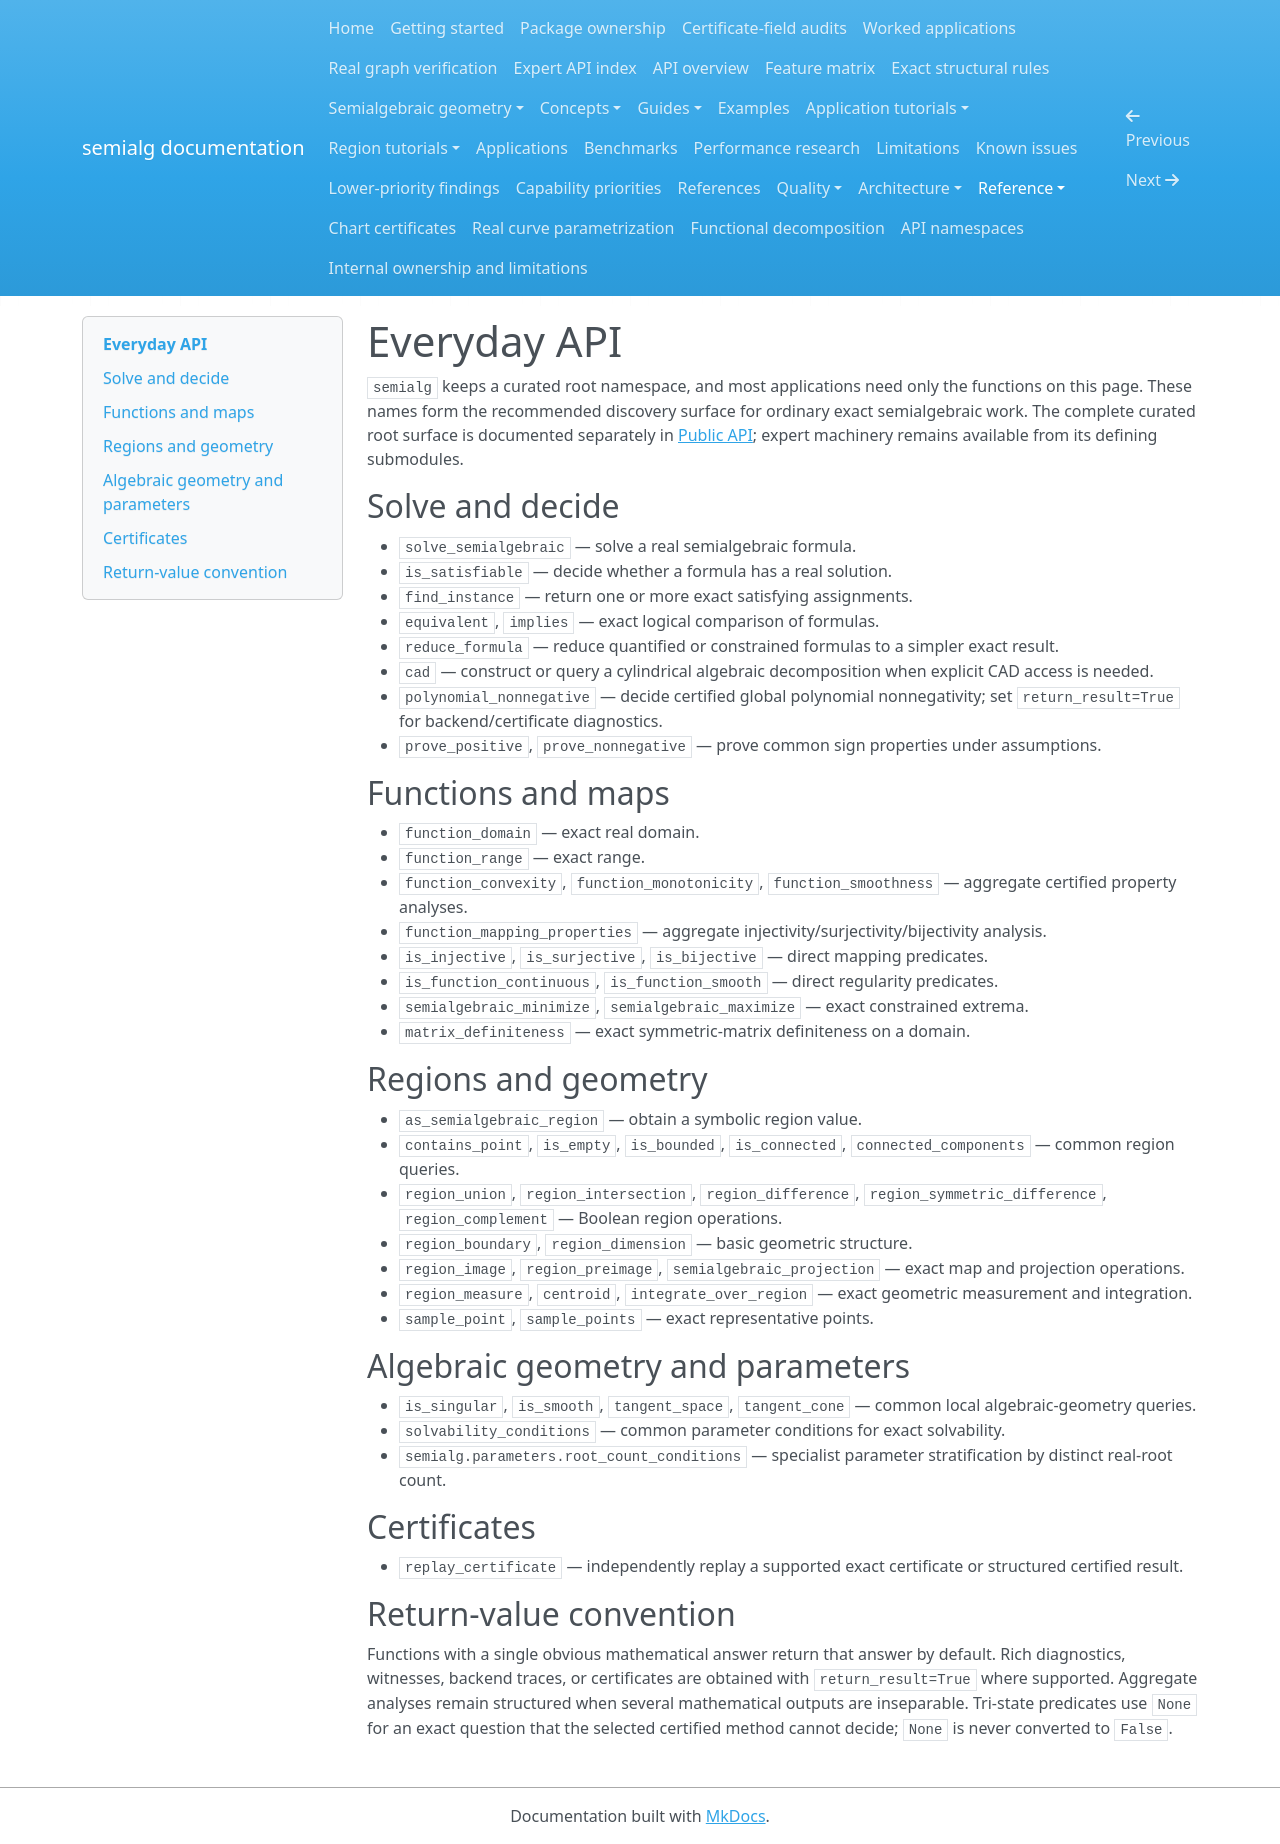

repository: BhuvaneshBhatt/semialg · page: reference/everyday_api/index.html · generator: mkdocs

# Everyday API

`semialg` keeps a curated root namespace, and most applications need only the functions on this page. These names form the recommended discovery surface for ordinary exact semialgebraic work. The complete curated root surface is documented separately in [Public API](public_api.md); expert machinery remains available from its defining submodules.

## Solve and decide

- `solve_semialgebraic` — solve a real semialgebraic formula.
- `is_satisfiable` — decide whether a formula has a real solution.
- `find_instance` — return one or more exact satisfying assignments.
- `equivalent`, `implies` — exact logical comparison of formulas.
- `reduce_formula` — reduce quantified or constrained formulas to a simpler exact result.
- `cad` — construct or query a cylindrical algebraic decomposition when explicit CAD access is needed.
- `polynomial_nonnegative` — decide certified global polynomial nonnegativity; set `return_result=True` for backend/certificate diagnostics.
- `prove_positive`, `prove_nonnegative` — prove common sign properties under assumptions.

## Functions and maps

- `function_domain` — exact real domain.
- `function_range` — exact range.
- `function_convexity`, `function_monotonicity`, `function_smoothness` — aggregate certified property analyses.
- `function_mapping_properties` — aggregate injectivity/surjectivity/bijectivity analysis.
- `is_injective`, `is_surjective`, `is_bijective` — direct mapping predicates.
- `is_function_continuous`, `is_function_smooth` — direct regularity predicates.
- `semialgebraic_minimize`, `semialgebraic_maximize` — exact constrained extrema.
- `matrix_definiteness` — exact symmetric-matrix definiteness on a domain.

## Regions and geometry

- `as_semialgebraic_region` — obtain a symbolic region value.
- `contains_point`, `is_empty`, `is_bounded`, `is_connected`, `connected_components` — common region queries.
- `region_union`, `region_intersection`, `region_difference`, `region_symmetric_difference`, `region_complement` — Boolean region operations.
- `region_boundary`, `region_dimension` — basic geometric structure.
- `region_image`, `region_preimage`, `semialgebraic_projection` — exact map and projection operations.
- `region_measure`, `centroid`, `integrate_over_region` — exact geometric measurement and integration.
- `sample_point`, `sample_points` — exact representative points.

## Algebraic geometry and parameters

- `is_singular`, `is_smooth`, `tangent_space`, `tangent_cone` — common local algebraic-geometry queries.
- `solvability_conditions` — common parameter conditions for exact solvability.
- `semialg.parameters.root_count_conditions` — specialist parameter stratification by distinct real-root count.

## Certificates

- `replay_certificate` — independently replay a supported exact certificate or structured certified result.

## Return-value convention

Functions with a single obvious mathematical answer return that answer by default. Rich diagnostics, witnesses, backend traces, or certificates are obtained with `return_result=True` where supported. Aggregate analyses remain structured when several mathematical outputs are inseparable. Tri-state predicates use `None` for an exact question that the selected certified method cannot decide; `None` is never converted to `False`.
